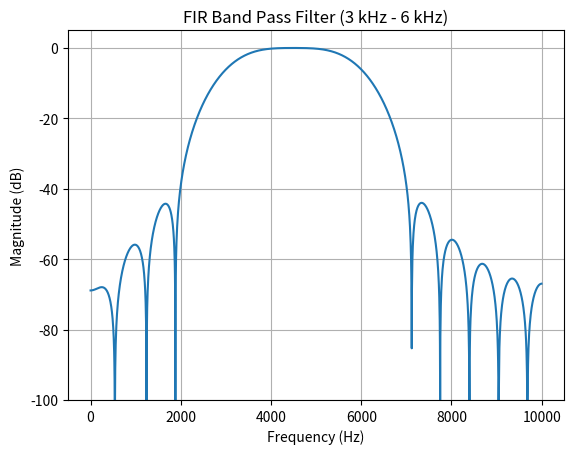

Reproduce this figure in Python.
import numpy as np
import matplotlib.pyplot as plt
from scipy.signal import firwin, freqz

Fs = 20000          
F1, F2 = 3000, 6000 # Lower and upper cutoff
N = 31              # no. of tap

#band pass filter
b = firwin(N, [F1, F2], window='hann', pass_zero='bandpass', fs=Fs)
print("Coefficients:", np.round(b, 4))

# freq. response
f, H = freqz(b, worN=2048, fs=Fs)
mag = 20 * np.log10(np.maximum(np.abs(H), 1e-10))

plt.plot(f, mag)
plt.title('FIR Band Pass Filter (3 kHz - 6 kHz)')
plt.xlabel('Frequency (Hz)')
plt.ylabel('Magnitude (dB)')
plt.ylim(-100, 5)
plt.grid(True)
plt.show()
